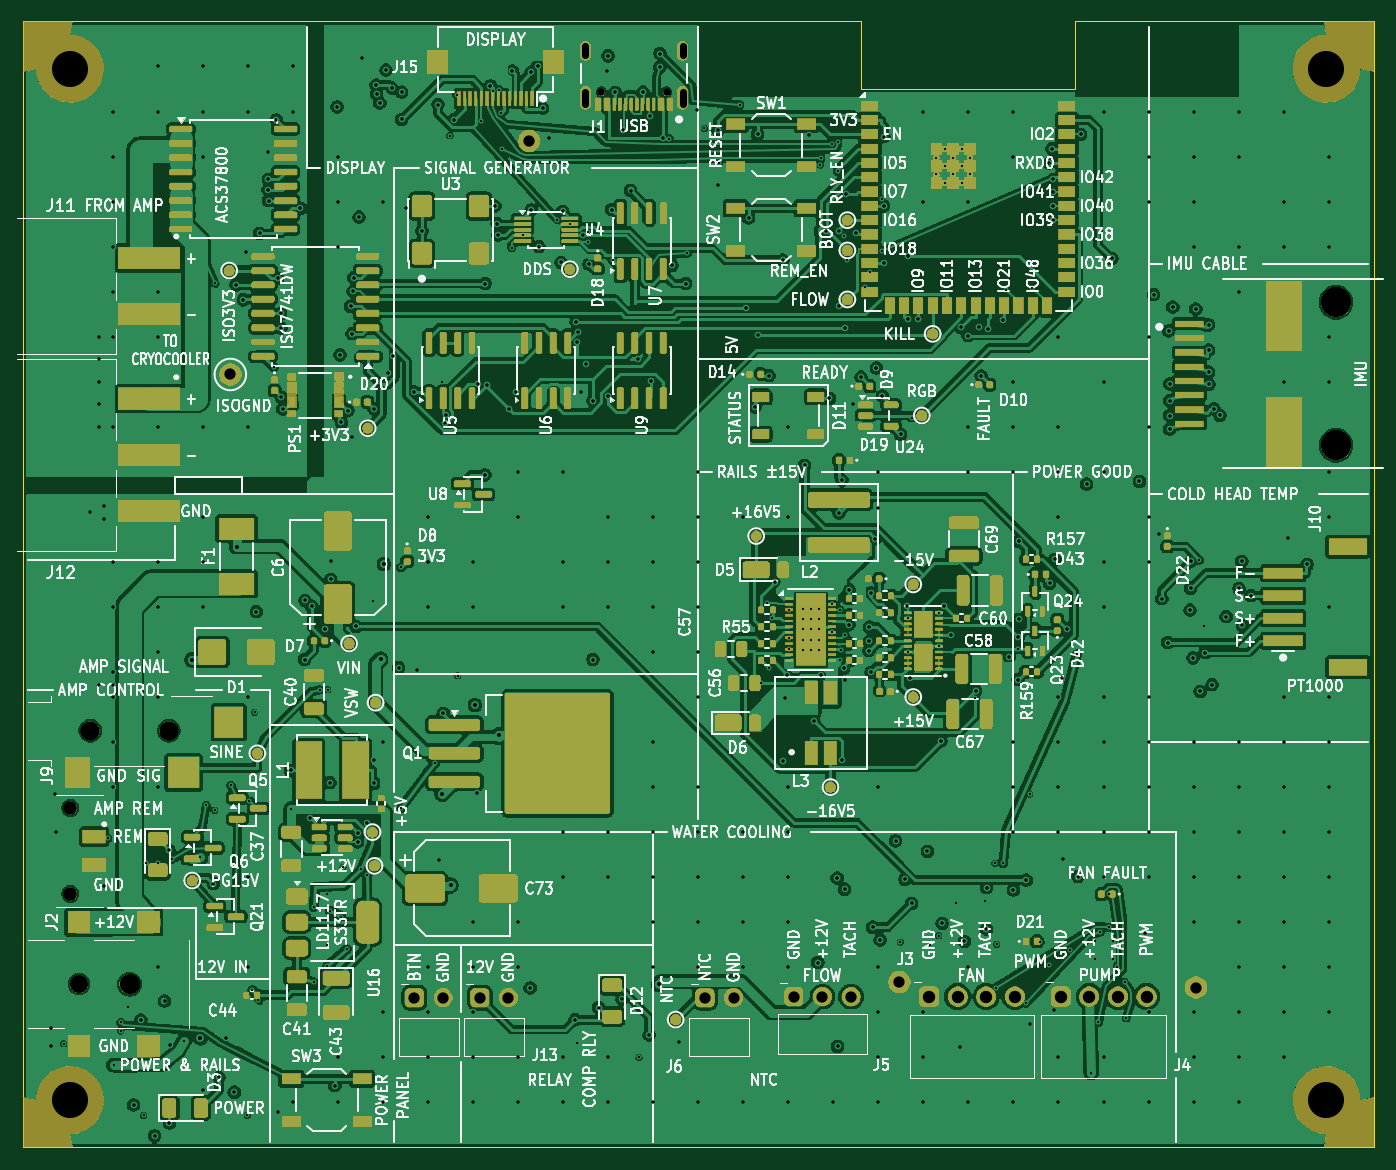
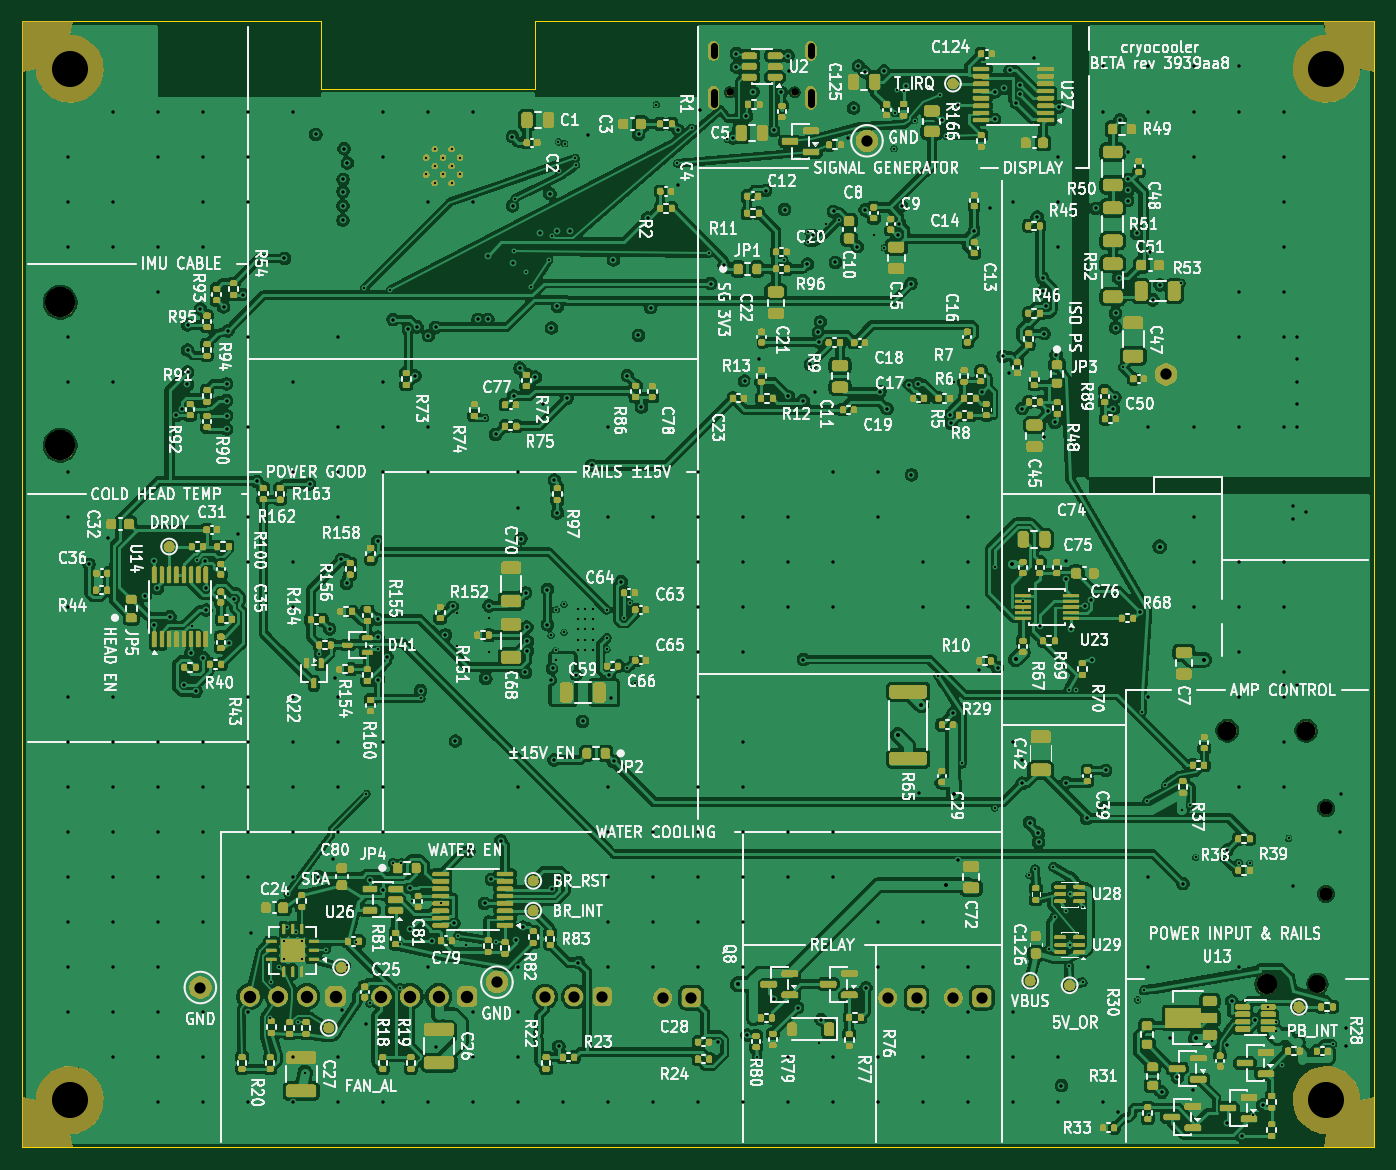
Circuit board: 10 layer files. Board 120.0 x 100.0 mm.
- bottom_copper: cryocooler-B_Cu.gbl (777890 bytes)
- bottom_mask: cryocooler-B_Mask.gbs (366275 bytes)
- bottom_silk: cryocooler-B_Silkscreen.gbo (753782 bytes)
- outline: cryocooler-Edge_Cuts.gm1 (781 bytes)
- top_copper: cryocooler-F_Cu.gtl (639521 bytes)
- top_mask: cryocooler-F_Mask.gts (278657 bytes)
- top_silk: cryocooler-F_Silkscreen.gto (603556 bytes)
- drill: cryocooler-NPTH.drl (885 bytes)
- drill: cryocooler-PTH.drl (10358 bytes)
- drill: drill_report.txt (1199 bytes)

=== bottom_copper: cryocooler-B_Cu.gbl (777890 bytes, source omitted) ===
=== bottom_mask: cryocooler-B_Mask.gbs (366275 bytes, source omitted) ===
=== bottom_silk: cryocooler-B_Silkscreen.gbo (753782 bytes, source omitted) ===
=== outline: cryocooler-Edge_Cuts.gm1 ===
%TF.GenerationSoftware,KiCad,Pcbnew,10.0.6*%
%TF.CreationDate,2026-11-04T07:13:00-07:00*%
%TF.ProjectId,cryocooler,6372796f-636f-46f6-9c65-722e6b696361,rev?*%
%TF.SameCoordinates,Original*%
%TF.FileFunction,Profile,NP*%
%FSLAX46Y46*%
G04 Gerber Fmt 4.6, Leading zero omitted, Abs format (unit mm)*
G04 Created by KiCad (PCBNEW 10.0.6) date 2026-11-04 07:13:00*
%MOMM*%
%LPD*%
G01*
G04 APERTURE LIST*
%TA.AperFunction,Profile*%
%ADD10C,0.100000*%
%TD*%
G04 APERTURE END LIST*
D10*
X0Y0D02*
X74500000Y0D01*
X0Y-100000000D02*
X0Y0D01*
X74500000Y0D02*
X74500000Y-6000000D01*
X74500000Y-6000000D02*
X93500000Y-6000000D01*
X93500000Y0D02*
X120000000Y0D01*
X93500000Y-6000000D02*
X93500000Y0D01*
X120000000Y0D02*
X120000000Y-100000000D01*
X120000000Y-100000000D02*
X0Y-100000000D01*
M02*

=== top_copper: cryocooler-F_Cu.gtl (639521 bytes, source omitted) ===
=== top_mask: cryocooler-F_Mask.gts (278657 bytes, source omitted) ===
=== top_silk: cryocooler-F_Silkscreen.gto (603556 bytes, source omitted) ===
=== drill: cryocooler-NPTH.drl ===
M48
; DRILL file KiCad 10.0.6 date 2026-11-04T07:13:00
; FORMAT={-:-/ absolute / metric / decimal}
; #@! TF.CreationDate,2026-11-04T07:13:00-07:00
; #@! TF.GenerationSoftware,Kicad,Pcbnew,10.0.6
; #@! TF.FileFunction,NonPlated,1,4,NPTH
FMAT,2
METRIC
; #@! TA.AperFunction,NonPlated,NPTH,ComponentDrill
T1C0.650
; #@! TA.AperFunction,NonPlated,NPTH,ComponentDrill
T2C1.200
; #@! TA.AperFunction,NonPlated,NPTH,ComponentDrill
T3C1.600
; #@! TA.AperFunction,NonPlated,NPTH,ComponentDrill
T4C1.700
; #@! TA.AperFunction,NonPlated,NPTH,ComponentDrill
T5C1.800
; #@! TA.AperFunction,NonPlated,NPTH,ComponentDrill
T6C2.690
; #@! TA.AperFunction,NonPlated,NPTH,ComponentDrill
T7C3.200
%
G90
G05
T1
X51.41Y-6.28
X57.19Y-6.28
T2
X4.24Y-69.86
X4.24Y-77.48
T3
X5.0Y-85.5
T4
X6.0Y-63.0
X13.0Y-63.0
T5
X9.5Y-85.5
T6
X116.65Y-24.95
X116.65Y-37.65
T7
X4.2Y-4.2
X4.2Y-95.8
X115.8Y-4.2
X115.8Y-95.8
M30

=== drill: cryocooler-PTH.drl (10358 bytes, source omitted) ===
=== drill: drill_report.txt (1199 bytes, source withheld) ===
